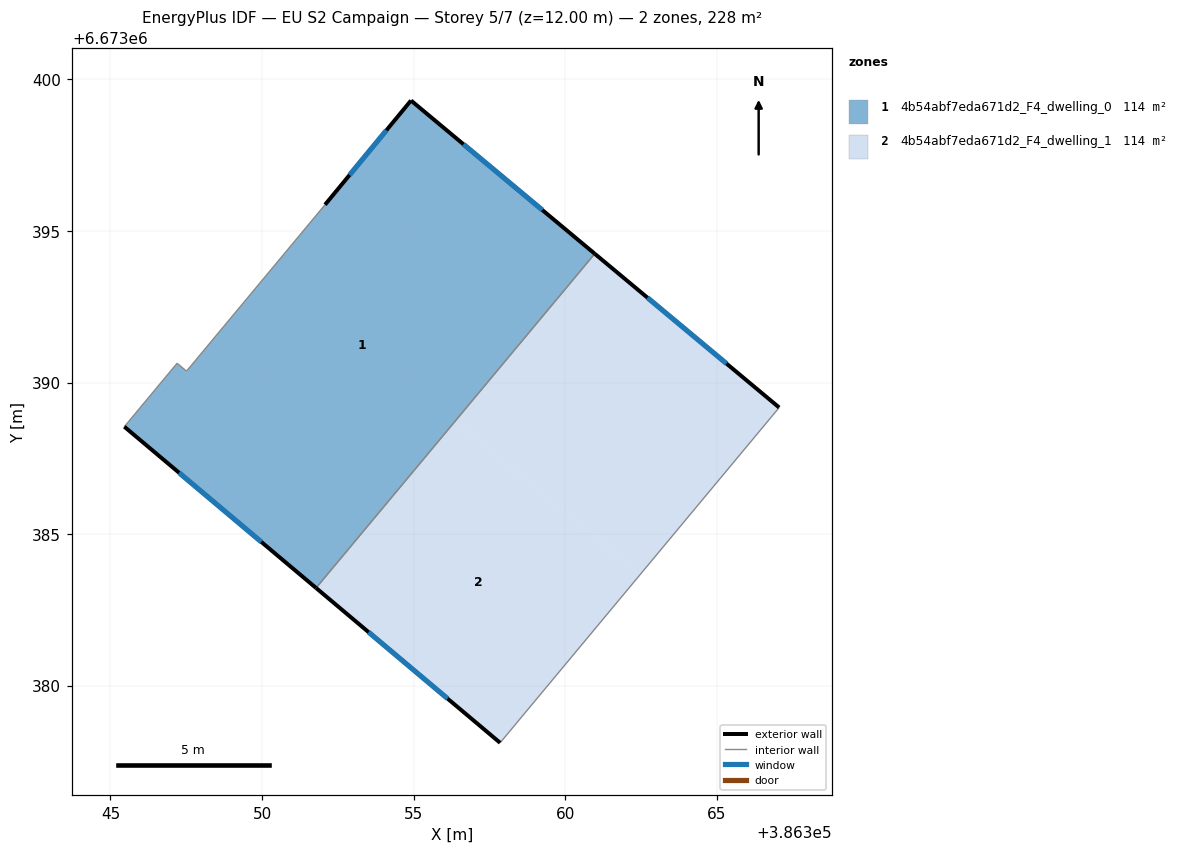
=== STOREY PLAN SPEC (per zone: floor XY polygon, exterior-wall plan segments, windows/doors) ===
zone 1: 4b54abf7eda671d2_F4_dwelling_0  (114.0 m²)
  floor: (386360.98, 6673394.25) (386351.78, 6673383.22) (386345.46, 6673388.54) (386347.20, 6673390.64) (386347.51, 6673390.38) (386352.08, 6673395.87) (386354.91, 6673399.30)
  exterior wall: (386345.46, 6673388.54) – (386351.78, 6673383.22)  [8.3 m]
    window: (386347.26, 6673387.02) – (386349.97, 6673384.74)  [4.6 m²]
  exterior wall: (386354.91, 6673399.30) – (386352.08, 6673395.87)  [4.5 m]
    window: (386354.10, 6673398.32) – (386352.89, 6673396.85)  [2.5 m²]
  exterior wall: (386360.98, 6673394.25) – (386354.91, 6673399.30)  [7.9 m]
    window: (386359.24, 6673395.69) – (386356.65, 6673397.86)  [4.3 m²]
  interior walls: 4
zone 2: 4b54abf7eda671d2_F4_dwelling_1  (114.0 m²)
  floor: (386362.46, 6673383.65) (386357.85, 6673378.12) (386351.78, 6673383.22) (386356.37, 6673388.73)
  floor: (386367.06, 6673389.18) (386362.46, 6673383.65) (386356.37, 6673388.73) (386360.98, 6673394.25)
  exterior wall: (386367.06, 6673389.18) – (386360.98, 6673394.25)  [7.9 m]
    window: (386365.32, 6673390.63) – (386362.71, 6673392.80)  [4.4 m²]
  exterior wall: (386351.78, 6673383.22) – (386357.85, 6673378.12)  [7.9 m]
    window: (386353.52, 6673381.76) – (386356.12, 6673379.57)  [4.4 m²]
  interior walls: 2

=== DERIVED (storey summary) ===
Building: EU S2 Campaign
Storey: 5 of 7  (floor level z = 12.00 m)
Storey gross floor area: 227.9 m²
Zones on this storey: 2
  - 4b54abf7eda671d2_F4_dwelling_0: floor 114.0 m²; exterior wall 20.6 m (61.8 m²); 3 window(s) 11.4 m²; WWR 18.4%
  - 4b54abf7eda671d2_F4_dwelling_1: floor 114.0 m²; exterior wall 15.9 m (47.6 m²); 2 window(s) 8.7 m²; WWR 18.4%
Zone adjacency (shared interzone walls):
  - 4b54abf7eda671d2_F4_dwelling_0 ↔ 4b54abf7eda671d2_F4_dwelling_1